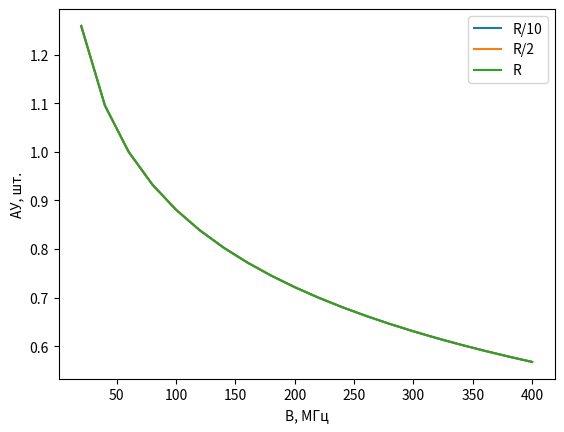

Write the Python code that produced this figure.
import math
import matplotlib.pyplot as plt
import numpy as np

fc = 28 * 10**9
pt = 2
hb = 10
hu = 1.5
GB = 10
GU = 2
NO = -174
R = 124
S_A = 1.44 * 10**6
C_required = 20 * 10**6
F = 10 ** (NO/10)
z=2.1

def path_loss(R):
    y = math.sqrt(R**2 +(hu-hb)**2)
    L = 32.4 + 10*z*math.log10(y) + 20*math.log10(fc)
    return L


def shannon (B_, R):
    PL = path_loss(R)
    Pr = pt + GB + GU - PL
    SNR = Pr - (NO + 10*math.log10(B_) + 10 * math.log10(F))
    C = B_ * math.log2(1 + 10**(SNR/10))
    return C

print(f'спектральная эффективность: {shannon(1,R/2)}бит/с/Гц')
print(f'размер запрашиваемых ресурсов на расстоянии R/2: {shannon(1,R/2)/C_required*S_A}ресурсные блоки')

print(f'размер запрашиваемых ресурсов на расстоянии R/10: {shannon(1,R/10)/C_required*S_A}ресурсные блоки')
print(f'размер запрашиваемых ресурсов на расстоянии R: {shannon(1,R)/C_required*S_A}ресурсные блоки')

S_A_R10 = shannon(1,R/10)/C_required*S_A
S_A_R2 = shannon(1,R/2)/C_required*S_A
S_A_R = shannon(1,R)/C_required*S_A

l1 = []
l2 = []
l3 = []
for B in range(20, 401, 20):
    b = B * 10**6
    l1.append(shannon(b, R/10)/b/C_required*S_A_R10*S_A)
    l2.append(shannon(b, R/2)/b/C_required*S_A_R2*S_A)
    l3.append(shannon(b, R)/b/C_required*S_A_R*S_A)

plt.plot(np.linspace(20,400,20), l1, label='R/10')
plt.plot(np.linspace(20,400,20), l1, label='R/2')
plt.plot(np.linspace(20,400,20), l1, label='R')
plt.legend()
plt.xlabel('B, МГц')
plt.ylabel('АУ, шт.')
plt.show()